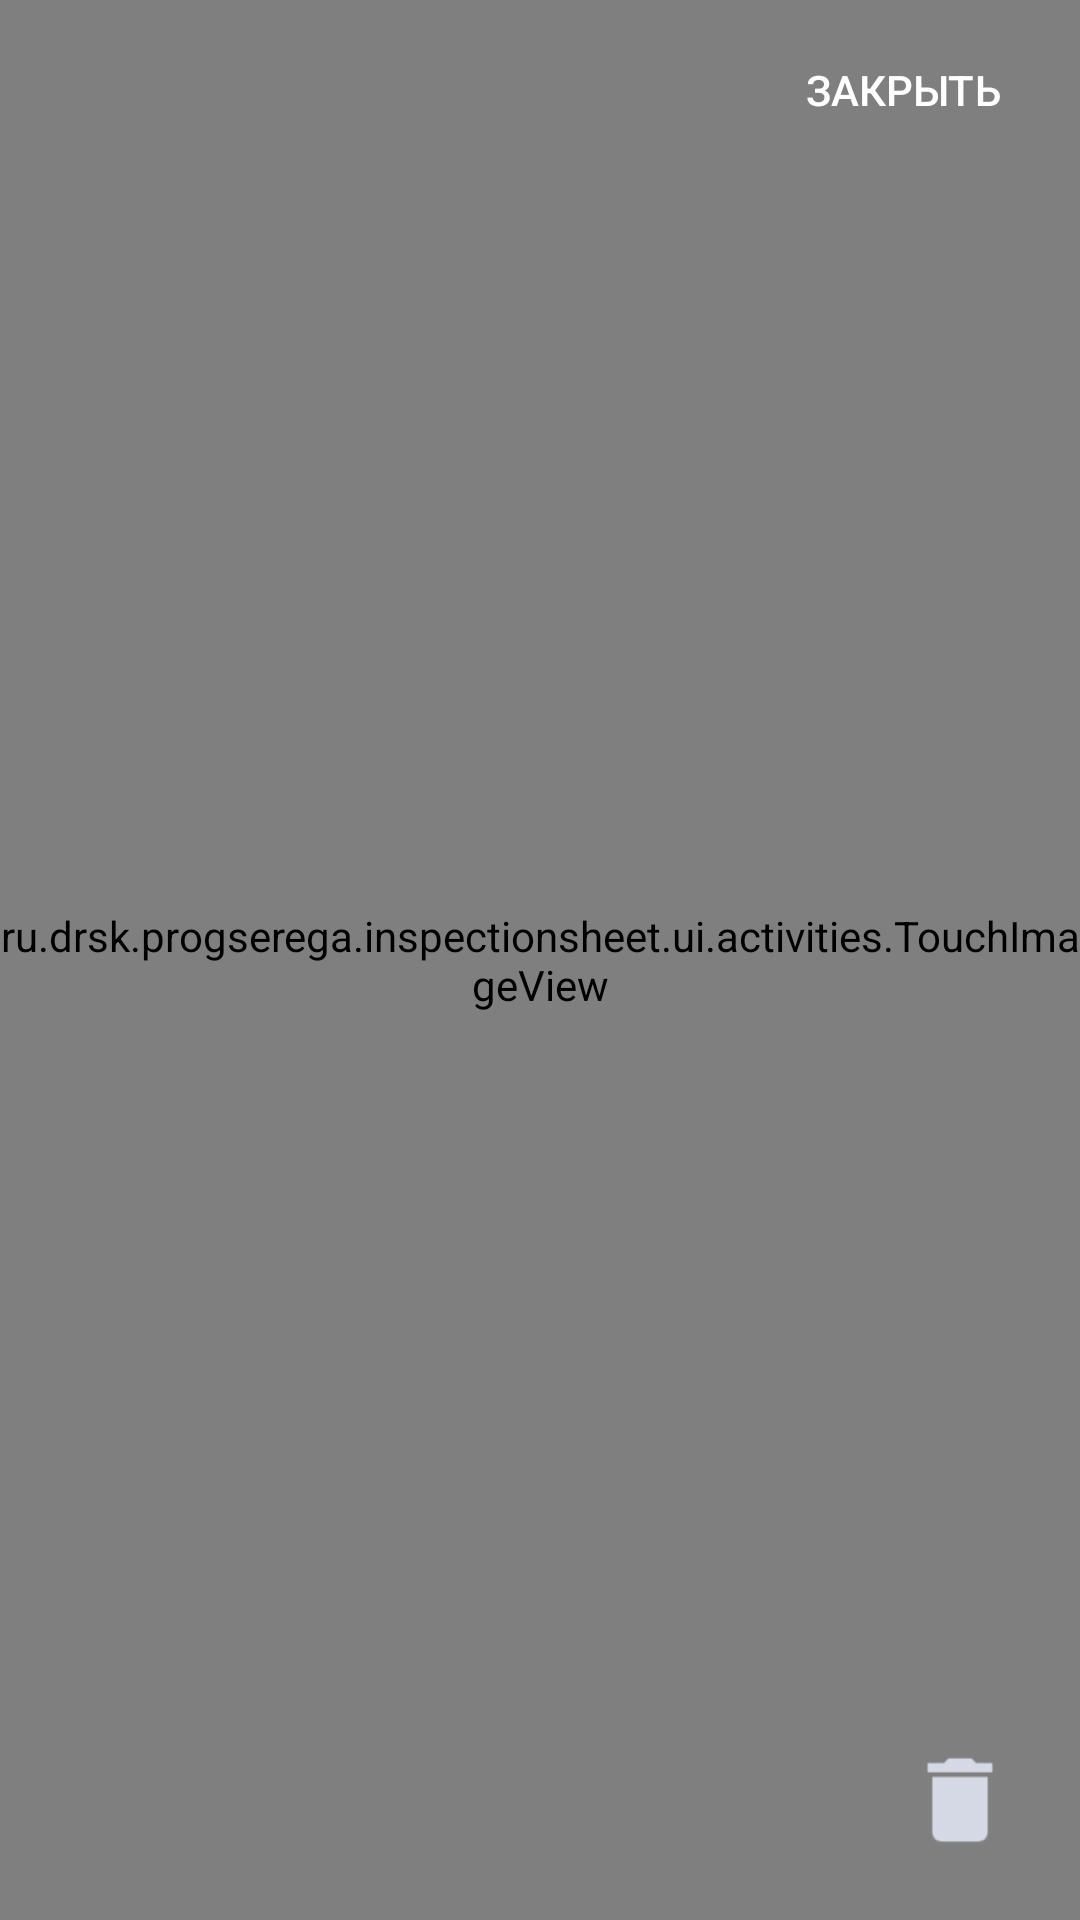

Layout XML and referenced resources for this Android screen:
<!-- AndroidManifest.xml: application theme AppTheme -->
<!-- res/layout/layout_fullscreen_image.xml -->
<?xml version="1.0" encoding="utf-8"?>
<RelativeLayout xmlns:android="http://schemas.android.com/apk/res/android"
    xmlns:app="http://schemas.android.com/apk/res-auto"
    android:layout_width="match_parent"
    android:layout_height="match_parent" >

    
        
        
        
        

    <ru.drsk.progserega.inspectionsheet.ui.activities.TouchImageView
        android:id="@+id/imgDisplay"
        android:layout_width="fill_parent"
        android:layout_height="fill_parent"
        android:layout_alignParentStart="true"
        android:layout_alignParentTop="true"
        android:scaleType="fitCenter" />

    <Button
        android:id="@+id/btnClose"
        android:layout_width="wrap_content"
        android:layout_height="30dp"
        android:layout_alignParentRight="true"
        android:layout_alignParentTop="true"
        android:layout_marginRight="15dp"
        android:layout_marginTop="15dp"
        android:background="@drawable/button_background"
        android:paddingBottom="2dp"
        android:paddingLeft="2dp"
        android:paddingRight="2dp"
        android:paddingTop="2dp"
        android:text="Закрыть"
        android:textColor="#ffffff" />

    <ImageButton
        android:id="@+id/delete_photo_ib"
        android:layout_width="40dp"
        android:layout_height="40dp"
        android:layout_alignParentBottom="true"
        android:layout_alignParentEnd="true"
        android:layout_marginBottom="20dp"
        android:layout_marginEnd="20dp"
        android:background="@drawable/button_background"
        android:scaleType="fitCenter"
        android:src="@drawable/ic_delete_png" />
    
</RelativeLayout>
<!-- resources referenced by this layout -->
<resources>
  <!-- drawable ic_delete_png: png bitmap (drawable-hdpi, 306 bytes) -->
  <style name="AppTheme" parent="Base.Theme.AppCompat.Light.DarkActionBar">
          
          <item name="colorPrimary">@color/colorPrimary</item>
          <item name="colorPrimaryDark">@color/colorPrimaryDark</item>
          <item name="colorAccent">@color/colorAccent</item>
      </style>
  <color name="colorPrimary">#3F51B5</color>
  <color name="colorPrimaryDark">#303f9f</color>
  <color name="colorAccent">#FF4081</color>
</resources>
